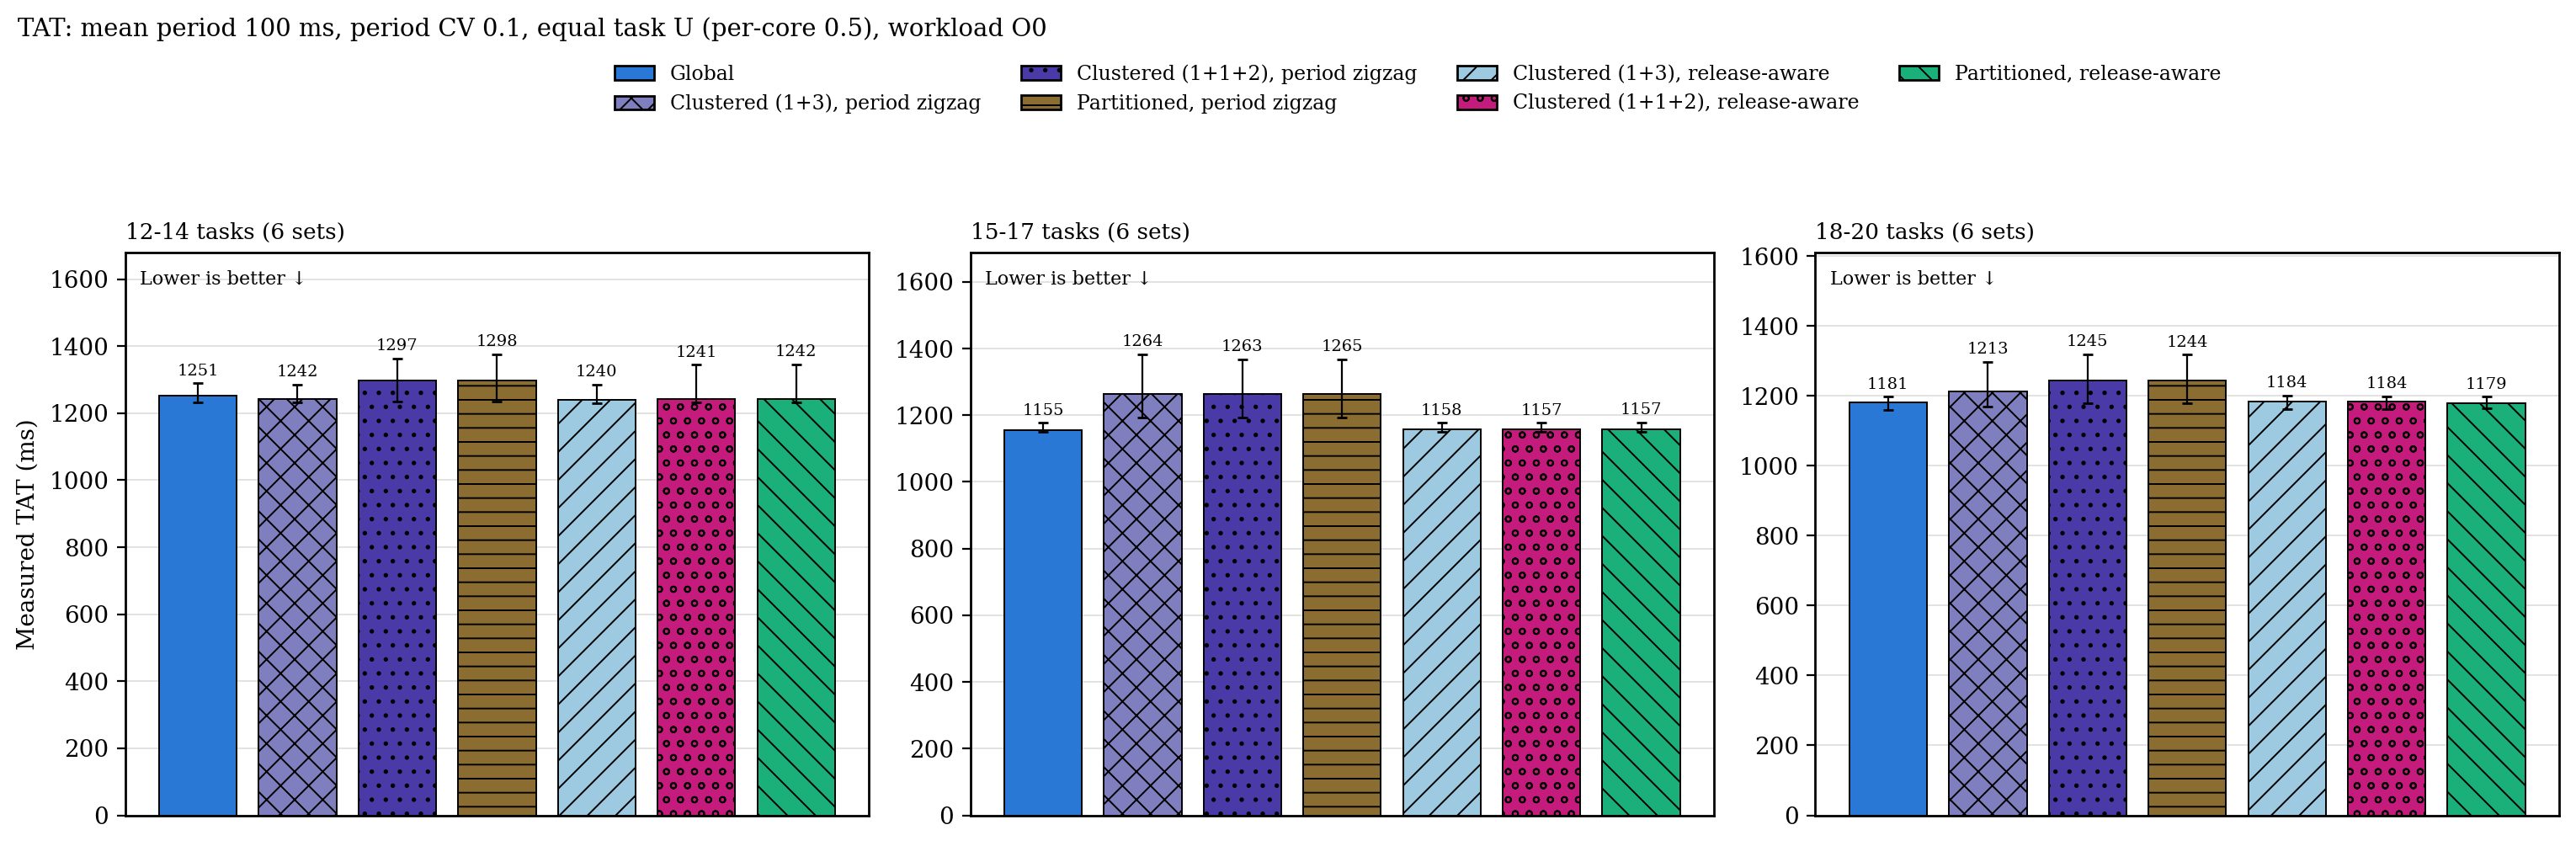

Data behind this chart, as committed beside it:
group, configuration, n, median_ms, q1_ms, q3_ms, excluded
12-14 tasks, g, 6, 1251, 1233, 1289, 0
12-14 tasks, cs, 6, 1242, 1232, 1286, 0
12-14 tasks, c2s, 6, 1297, 1236, 1364, 0
12-14 tasks, ps, 6, 1298, 1235, 1376, 0
12-14 tasks, c, 6, 1240, 1231, 1286, 0
12-14 tasks, c2, 6, 1241, 1231, 1344, 0
12-14 tasks, p, 6, 1242, 1232, 1346, 0
15-17 tasks, g, 6, 1155, 1151, 1177, 0
15-17 tasks, cs, 6, 1264, 1193, 1383, 0
15-17 tasks, c2s, 6, 1263, 1192, 1368, 0
15-17 tasks, ps, 6, 1265, 1194, 1368, 0
15-17 tasks, c, 6, 1158, 1151, 1178, 0
15-17 tasks, c2, 6, 1157, 1150, 1177, 0
15-17 tasks, p, 6, 1157, 1150, 1179, 0
18-20 tasks, g, 6, 1181, 1160, 1198, 0
18-20 tasks, cs, 6, 1213, 1169, 1298, 0
18-20 tasks, c2s, 6, 1245, 1179, 1319, 0
18-20 tasks, ps, 6, 1244, 1179, 1318, 0
18-20 tasks, c, 6, 1184, 1162, 1201, 0
18-20 tasks, c2, 6, 1184, 1162, 1198, 0
18-20 tasks, p, 6, 1179, 1166, 1198, 0
